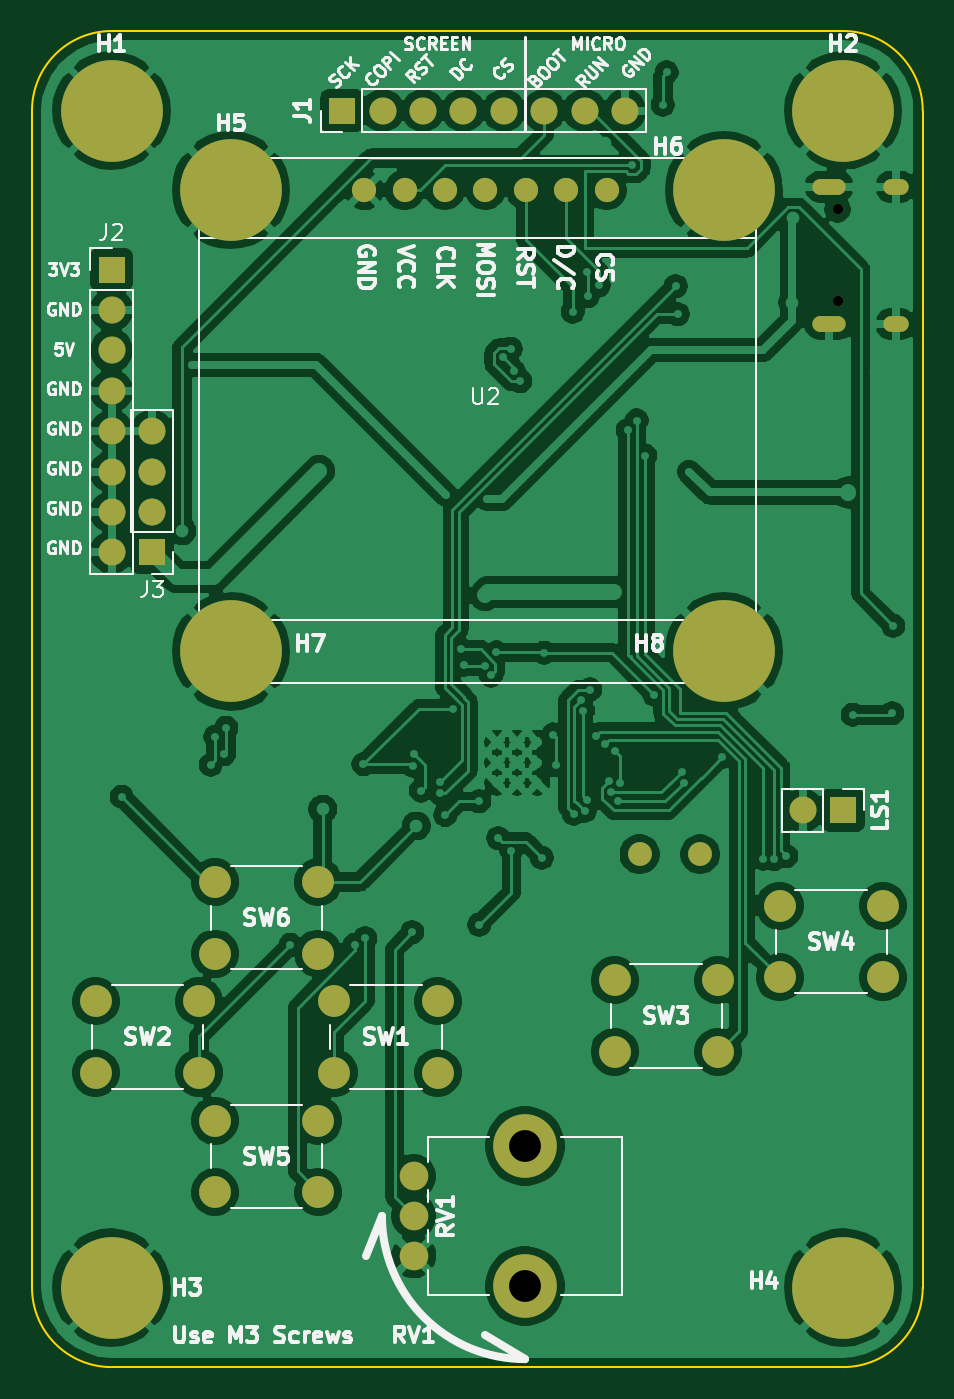
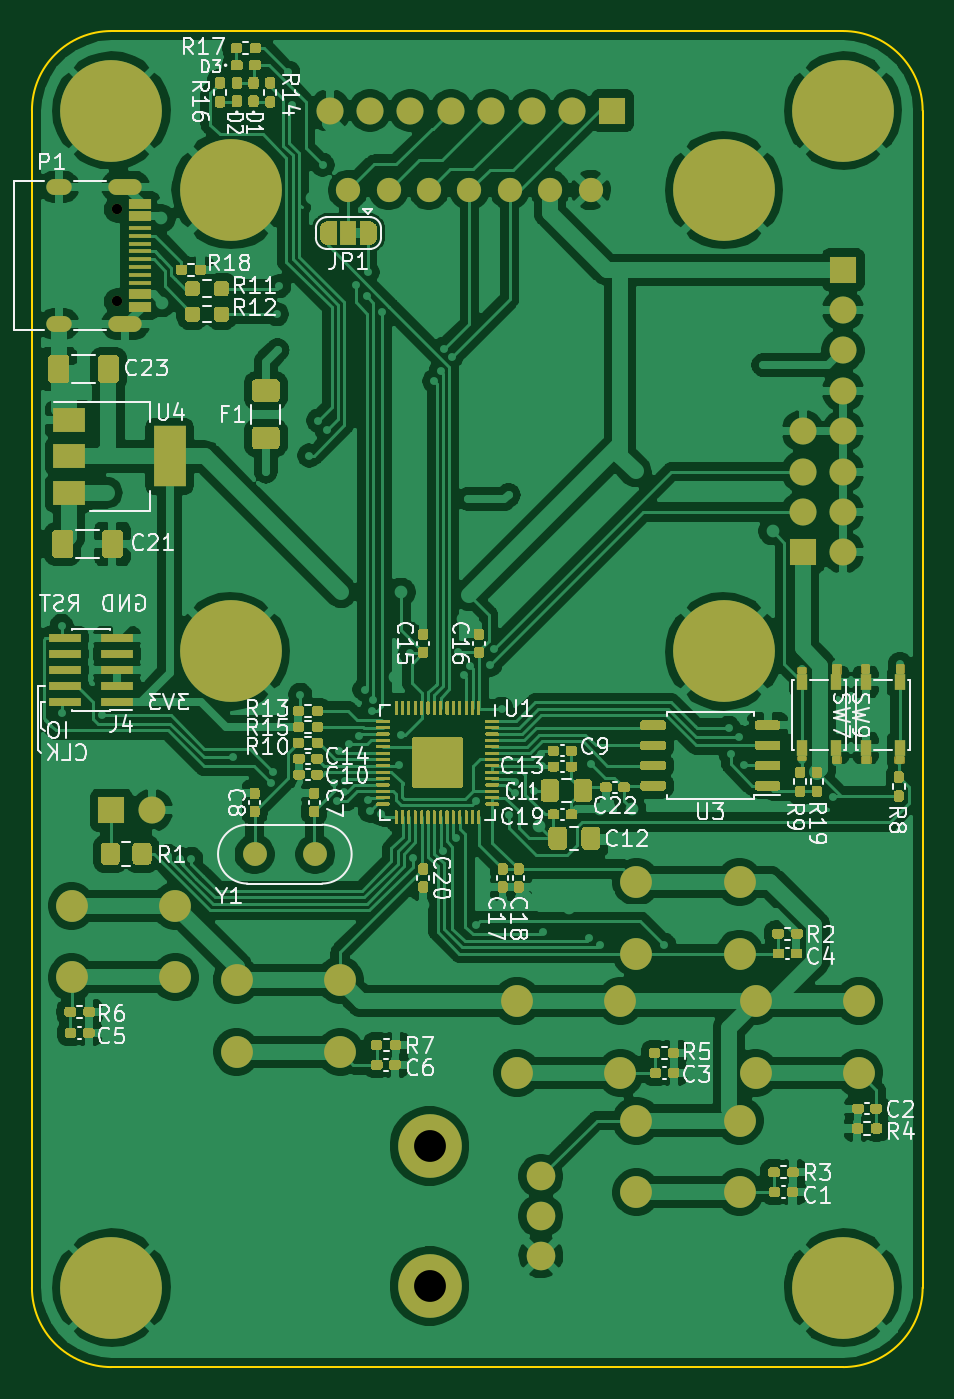
Circuit board: 10 layer files. Board 56.0 x 84.0 mm.
- bottom_copper: keygame-B_Cu.gbl (348979 bytes)
- bottom_mask: keygame-B_Mask.gbs (62842 bytes)
- paste: keygame-B_Paste.gbp (55506 bytes)
- bottom_silk: keygame-B_SilkS.gbo (117203 bytes)
- outline: keygame-Edge_Cuts.gm1 (1044 bytes)
- top_copper: keygame-F_Cu.gtl (217383 bytes)
- top_mask: keygame-F_Mask.gts (4366 bytes)
- paste: keygame-F_Paste.gtp (502 bytes)
- top_silk: keygame-F_SilkS.gto (47802 bytes)
- drill: keygame-NPTH.drl (367 bytes)

=== bottom_copper: keygame-B_Cu.gbl (348979 bytes, source omitted) ===
=== bottom_mask: keygame-B_Mask.gbs (62842 bytes, source omitted) ===
=== paste: keygame-B_Paste.gbp (55506 bytes, source omitted) ===
=== bottom_silk: keygame-B_SilkS.gbo (117203 bytes, source omitted) ===
=== outline: keygame-Edge_Cuts.gm1 ===
G04 #@! TF.GenerationSoftware,KiCad,Pcbnew,5.1.9+dfsg1-1*
G04 #@! TF.CreationDate,2022-06-11T21:35:15-07:00*
G04 #@! TF.ProjectId,keygame,6b657967-616d-4652-9e6b-696361645f70,rev?*
G04 #@! TF.SameCoordinates,Original*
G04 #@! TF.FileFunction,Profile,NP*
%FSLAX46Y46*%
G04 Gerber Fmt 4.6, Leading zero omitted, Abs format (unit mm)*
G04 Created by KiCad (PCBNEW 5.1.9+dfsg1-1) date 2022-06-11 21:35:15*
%MOMM*%
%LPD*%
G01*
G04 APERTURE LIST*
G04 #@! TA.AperFunction,Profile*
%ADD10C,0.150000*%
G04 #@! TD*
G04 APERTURE END LIST*
D10*
X138000000Y-16000000D02*
X184000000Y-16000000D01*
X138000000Y-100000000D02*
X184000000Y-100000000D01*
X189000000Y-95000000D02*
X189000000Y-21000000D01*
X133000000Y-21000000D02*
X133000000Y-95000000D01*
X184000000Y-16000000D02*
G75*
G02*
X189000000Y-21000000I0J-5000000D01*
G01*
X189000000Y-95000000D02*
G75*
G02*
X184000000Y-100000000I-5000000J0D01*
G01*
X138000000Y-100000000D02*
G75*
G02*
X133000000Y-95000000I0J5000000D01*
G01*
X133000000Y-21000000D02*
G75*
G02*
X138000000Y-16000000I5000000J0D01*
G01*
M02*

=== top_copper: keygame-F_Cu.gtl (217383 bytes, source omitted) ===
=== top_mask: keygame-F_Mask.gts ===
G04 #@! TF.GenerationSoftware,KiCad,Pcbnew,5.1.9+dfsg1-1*
G04 #@! TF.CreationDate,2022-06-11T21:35:15-07:00*
G04 #@! TF.ProjectId,keygame,6b657967-616d-4652-9e6b-696361645f70,rev?*
G04 #@! TF.SameCoordinates,Original*
G04 #@! TF.FileFunction,Soldermask,Top*
G04 #@! TF.FilePolarity,Negative*
%FSLAX46Y46*%
G04 Gerber Fmt 4.6, Leading zero omitted, Abs format (unit mm)*
G04 Created by KiCad (PCBNEW 5.1.9+dfsg1-1) date 2022-06-11 21:35:15*
%MOMM*%
%LPD*%
G01*
G04 APERTURE LIST*
%ADD10C,0.800000*%
%ADD11C,6.400000*%
%ADD12R,1.700000X1.700000*%
%ADD13O,1.700000X1.700000*%
%ADD14C,2.000000*%
%ADD15C,1.524000*%
%ADD16C,1.800000*%
%ADD17C,4.000000*%
%ADD18C,1.500000*%
%ADD19O,1.600000X1.000000*%
%ADD20C,0.650000*%
%ADD21O,2.100000X1.000000*%
G04 APERTURE END LIST*
D10*
X139697056Y-19302944D03*
X138000000Y-18600000D03*
X136302944Y-19302944D03*
X135600000Y-21000000D03*
X136302944Y-22697056D03*
X138000000Y-23400000D03*
X139697056Y-22697056D03*
X140400000Y-21000000D03*
D11*
X138000000Y-21000000D03*
X184000000Y-21000000D03*
D10*
X186400000Y-21000000D03*
X185697056Y-22697056D03*
X184000000Y-23400000D03*
X182302944Y-22697056D03*
X181600000Y-21000000D03*
X182302944Y-19302944D03*
X184000000Y-18600000D03*
X185697056Y-19302944D03*
X139697056Y-93302944D03*
X138000000Y-92600000D03*
X136302944Y-93302944D03*
X135600000Y-95000000D03*
X136302944Y-96697056D03*
X138000000Y-97400000D03*
X139697056Y-96697056D03*
X140400000Y-95000000D03*
D11*
X138000000Y-95000000D03*
X184000000Y-95000000D03*
D10*
X186400000Y-95000000D03*
X185697056Y-96697056D03*
X184000000Y-97400000D03*
X182302944Y-96697056D03*
X181600000Y-95000000D03*
X182302944Y-93302944D03*
X184000000Y-92600000D03*
X185697056Y-93302944D03*
D11*
X176500000Y-26000000D03*
D10*
X178900000Y-26000000D03*
X178197056Y-27697056D03*
X176500000Y-28400000D03*
X174802944Y-27697056D03*
X174100000Y-26000000D03*
X174802944Y-24302944D03*
X176500000Y-23600000D03*
X178197056Y-24302944D03*
X147197056Y-53302944D03*
X145500000Y-52600000D03*
X143802944Y-53302944D03*
X143100000Y-55000000D03*
X143802944Y-56697056D03*
X145500000Y-57400000D03*
X147197056Y-56697056D03*
X147900000Y-55000000D03*
D11*
X145500000Y-55000000D03*
X176500000Y-55000000D03*
D10*
X178900000Y-55000000D03*
X178197056Y-56697056D03*
X176500000Y-57400000D03*
X174802944Y-56697056D03*
X174100000Y-55000000D03*
X174802944Y-53302944D03*
X176500000Y-52600000D03*
X178197056Y-53302944D03*
D12*
X184000000Y-65000000D03*
D13*
X181460000Y-65000000D03*
D14*
X152000000Y-81500000D03*
X152000000Y-77000000D03*
X158500000Y-81500000D03*
X158500000Y-77000000D03*
X143500000Y-77000000D03*
X143500000Y-81500000D03*
X137000000Y-77000000D03*
X137000000Y-81500000D03*
X169625001Y-80175001D03*
X169625001Y-75675001D03*
X176125001Y-80175001D03*
X176125001Y-75675001D03*
X186500000Y-71000000D03*
X186500000Y-75500000D03*
X180000000Y-71000000D03*
X180000000Y-75500000D03*
X151000000Y-84500000D03*
X151000000Y-89000000D03*
X144500000Y-84500000D03*
X144500000Y-89000000D03*
X144500000Y-74000000D03*
X144500000Y-69500000D03*
X151000000Y-74000000D03*
X151000000Y-69500000D03*
D15*
X161500000Y-26000000D03*
X158960000Y-26000000D03*
X164040000Y-26000000D03*
X156420000Y-26000000D03*
X166580000Y-26000000D03*
X153880000Y-26000000D03*
X169120000Y-26000000D03*
D12*
X152500000Y-21000000D03*
D13*
X155040000Y-21000000D03*
X157580000Y-21000000D03*
X160120000Y-21000000D03*
X162660000Y-21000000D03*
X165200000Y-21000000D03*
X167740000Y-21000000D03*
X170280000Y-21000000D03*
D16*
X157000000Y-88000000D03*
X157000000Y-90500000D03*
X157000000Y-93000000D03*
D17*
X164000000Y-86100000D03*
X164000000Y-94900000D03*
D11*
X145500000Y-26000000D03*
D10*
X147900000Y-26000000D03*
X147197056Y-27697056D03*
X145500000Y-28400000D03*
X143802944Y-27697056D03*
X143100000Y-26000000D03*
X143802944Y-24302944D03*
X145500000Y-23600000D03*
X147197056Y-24302944D03*
D12*
X138000000Y-31000000D03*
D13*
X138000000Y-33540000D03*
X138000000Y-36080000D03*
X138000000Y-38620000D03*
X138000000Y-41160000D03*
X138000000Y-43700000D03*
X138000000Y-46240000D03*
X138000000Y-48780000D03*
D12*
X140540000Y-48780000D03*
D13*
X140540000Y-46240000D03*
X140540000Y-43700000D03*
X140540000Y-41160000D03*
D18*
X175000000Y-67750000D03*
X171200000Y-67750000D03*
D19*
X187300000Y-34430000D03*
D20*
X183650000Y-33000000D03*
D19*
X187300000Y-25790000D03*
D20*
X183650000Y-27220000D03*
D21*
X183120000Y-25790000D03*
X183120000Y-34430000D03*
M02*

=== paste: keygame-F_Paste.gtp ===
G04 #@! TF.GenerationSoftware,KiCad,Pcbnew,5.1.9+dfsg1-1*
G04 #@! TF.CreationDate,2022-06-11T21:35:15-07:00*
G04 #@! TF.ProjectId,keygame,6b657967-616d-4652-9e6b-696361645f70,rev?*
G04 #@! TF.SameCoordinates,Original*
G04 #@! TF.FileFunction,Paste,Top*
G04 #@! TF.FilePolarity,Positive*
%FSLAX46Y46*%
G04 Gerber Fmt 4.6, Leading zero omitted, Abs format (unit mm)*
G04 Created by KiCad (PCBNEW 5.1.9+dfsg1-1) date 2022-06-11 21:35:15*
%MOMM*%
%LPD*%
G01*
G04 APERTURE LIST*
G04 APERTURE END LIST*
M02*

=== top_silk: keygame-F_SilkS.gto (47802 bytes, source omitted) ===
=== drill: keygame-NPTH.drl ===
M48
; DRILL file {KiCad 5.1.9+dfsg1-1} date Sat Jun 11 21:35:12 2022
; FORMAT={-:-/ absolute / metric / decimal}
; #@! TF.CreationDate,2022-06-11T21:35:12-07:00
; #@! TF.GenerationSoftware,Kicad,Pcbnew,5.1.9+dfsg1-1
; #@! TF.FileFunction,NonPlated,1,2,NPTH
FMAT,2
METRIC
T1C0.650
T2C2.000
%
G90
G05
T1
X183.65Y-27.22
X183.65Y-33.0
T2
X164.0Y-86.1
X164.0Y-94.9
T0
M30
